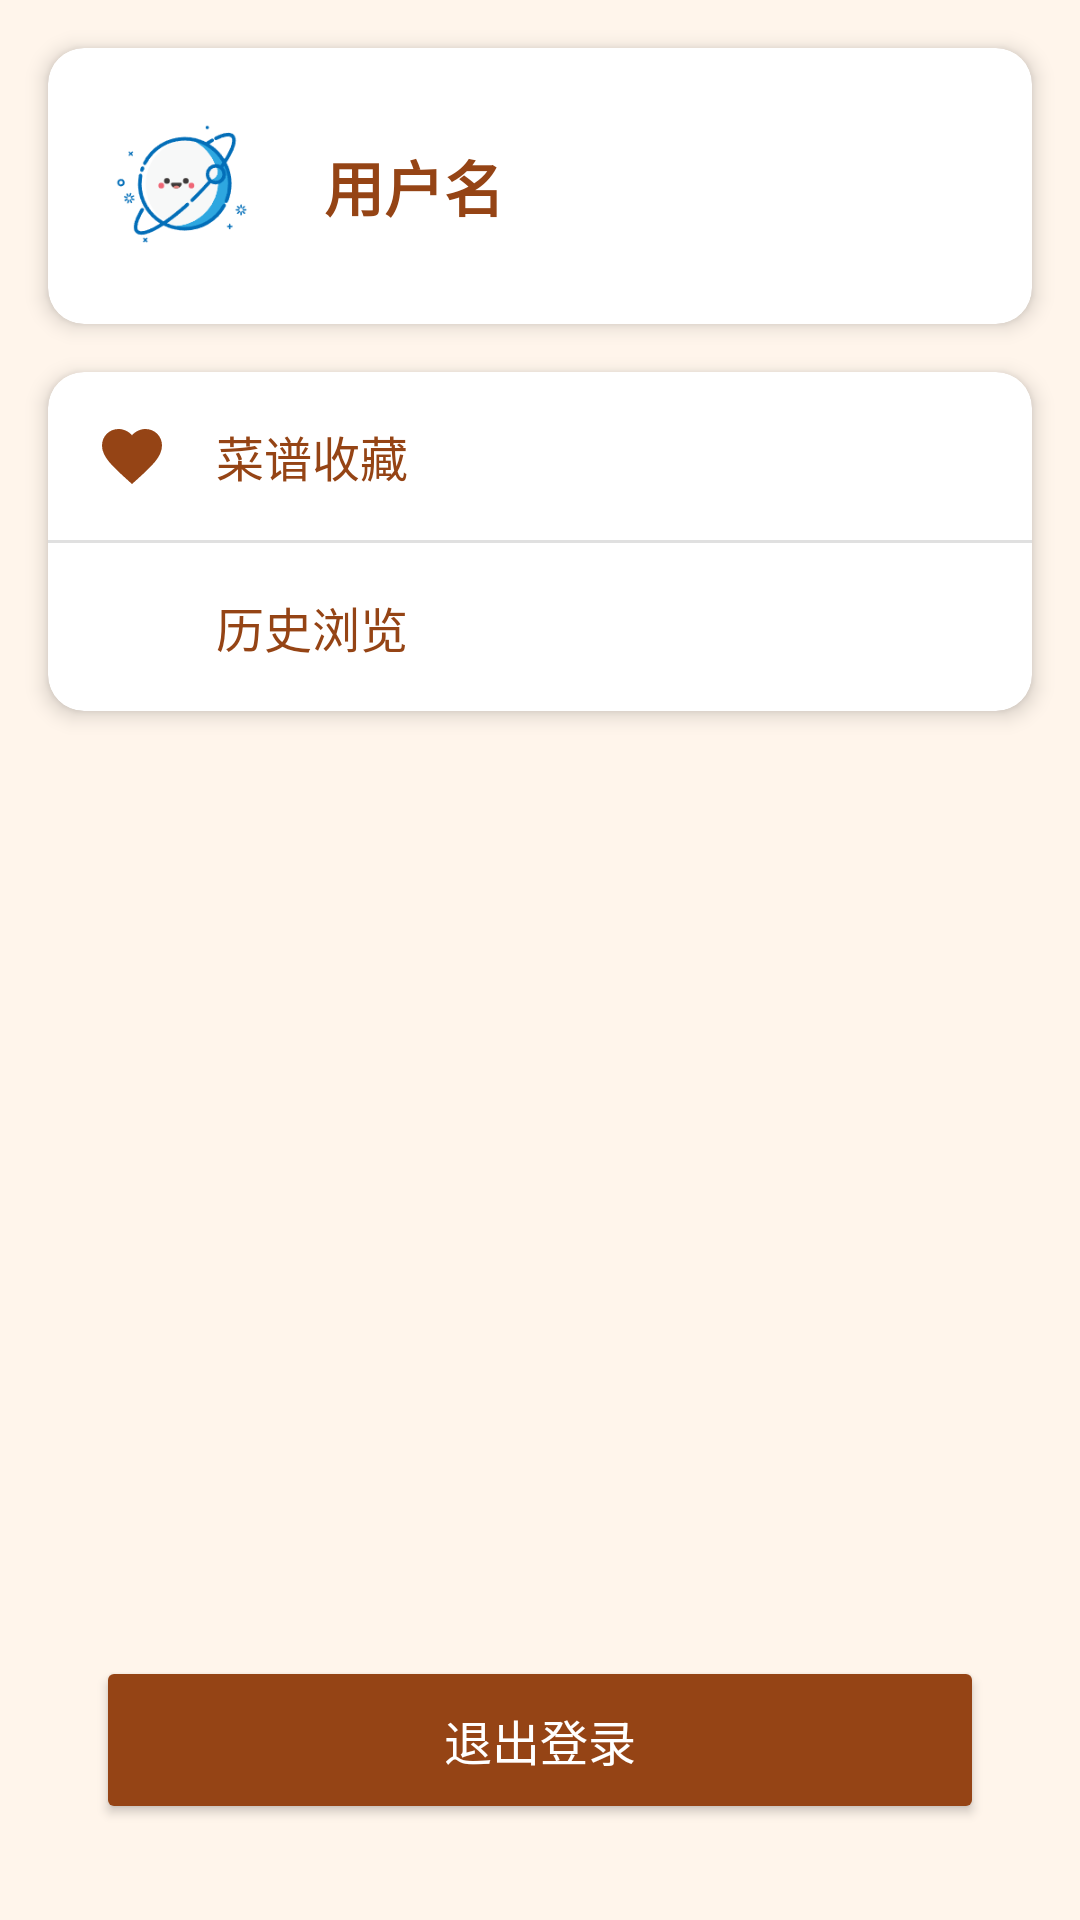

Here is an Android app screen rendered from its layout file. Give the layout XML and the strings, colors and styles it references.
<!-- AndroidManifest.xml: application theme Theme.MyApplication -->
<!-- res/layout/activity_personal.xml -->
<?xml version="1.0" encoding="utf-8"?>
<androidx.constraintlayout.widget.ConstraintLayout xmlns:android="http://schemas.android.com/apk/res/android"
    xmlns:app="http://schemas.android.com/apk/res-auto"
    xmlns:tools="http://schemas.android.com/tools"
    android:layout_width="match_parent"
    android:layout_height="match_parent"
    android:background="@color/colorBackground"
    tools:context=".personal">

    
    <androidx.cardview.widget.CardView
        android:id="@+id/userInfoCard"
        android:layout_width="match_parent"
        android:layout_height="wrap_content"
        android:layout_marginTop="16dp"
        android:layout_marginHorizontal="16dp"
        app:cardCornerRadius="12dp"
        app:cardElevation="4dp"
        app:layout_constraintTop_toTopOf="parent">

        <LinearLayout
            android:layout_width="match_parent"
            android:layout_height="wrap_content"
            android:orientation="horizontal"
            android:padding="16dp"
            android:gravity="center_vertical">

            <ImageView
                android:id="@+id/userAvatar"
                android:layout_width="60dp"
                android:layout_height="60dp"
                android:src="@drawable/logo"
                android:scaleType="centerCrop"/>

            <TextView
                android:id="@+id/userName"
                android:layout_width="wrap_content"
                android:layout_height="wrap_content"
                android:layout_marginStart="16dp"
                android:text="用户名"
                android:textSize="20sp"
                android:textColor="@color/colorPrimary"
                android:textStyle="bold"/>
        </LinearLayout>
    </androidx.cardview.widget.CardView>

    
    <androidx.cardview.widget.CardView
        android:id="@+id/functionCard"
        android:layout_width="match_parent"
        android:layout_height="wrap_content"
        android:layout_marginTop="16dp"
        android:layout_marginHorizontal="16dp"
        app:cardCornerRadius="12dp"
        app:cardElevation="4dp"
        app:layout_constraintTop_toBottomOf="@id/userInfoCard">

        <LinearLayout
            android:layout_width="match_parent"
            android:layout_height="wrap_content"
            android:orientation="vertical">

            
            <LinearLayout
                android:id="@+id/favoriteLayout"
                android:layout_width="match_parent"
                android:layout_height="56dp"
                android:orientation="horizontal"
                android:gravity="center_vertical"
                android:paddingHorizontal="16dp"
                android:background="?attr/selectableItemBackground"
                android:clickable="true"
                android:focusable="true">

                <ImageView
                    android:layout_width="24dp"
                    android:layout_height="24dp"
                    android:src="@drawable/ic_favorite"
                    app:tint="@color/colorPrimary"/>

                <TextView
                    android:layout_width="wrap_content"
                    android:layout_height="wrap_content"
                    android:layout_marginStart="16dp"
                    android:text="菜谱收藏"
                    android:textSize="16sp"
                    android:textColor="@color/colorPrimary"/>

                <View
                    android:layout_width="0dp"
                    android:layout_height="0dp"
                    android:layout_weight="1"/>

                <ImageView
                    android:layout_width="24dp"
                    android:layout_height="24dp"
                    android:src="@drawable/ic_arrow_right"
                    app:tint="@color/colorPrimary"/>
            </LinearLayout>

            <View
                android:layout_width="match_parent"
                android:layout_height="1dp"
                android:background="#E0E0E0"/>

            
            <LinearLayout
                android:id="@+id/historyLayout"
                android:layout_width="match_parent"
                android:layout_height="56dp"
                android:orientation="horizontal"
                android:gravity="center_vertical"
                android:paddingHorizontal="16dp"
                android:background="?attr/selectableItemBackground"
                android:clickable="true"
                android:focusable="true">

                <ImageView
                    android:layout_width="24dp"
                    android:layout_height="24dp"
                    android:src="@drawable/ic_history"
                    app:tint="@color/colorPrimary"/>

                <TextView
                    android:layout_width="wrap_content"
                    android:layout_height="wrap_content"
                    android:layout_marginStart="16dp"
                    android:text="历史浏览"
                    android:textSize="16sp"
                    android:textColor="@color/colorPrimary"/>

                <View
                    android:layout_width="0dp"
                    android:layout_height="0dp"
                    android:layout_weight="1"/>

                <ImageView
                    android:layout_width="24dp"
                    android:layout_height="24dp"
                    android:src="@drawable/ic_arrow_right"
                    app:tint="@color/colorPrimary"/>
            </LinearLayout>
        </LinearLayout>
    </androidx.cardview.widget.CardView>

    
    <Button
        android:id="@+id/buttonLogout"
        android:layout_width="0dp"
        android:layout_height="56dp"
        android:layout_marginHorizontal="32dp"
        android:layout_marginBottom="32dp"
        android:text="退出登录"
        android:textSize="16sp"
        android:textColor="@color/white"
        android:backgroundTint="@color/colorPrimary"
        app:layout_constraintBottom_toBottomOf="parent"
        app:layout_constraintStart_toStartOf="parent"
        app:layout_constraintEnd_toEndOf="parent"/>

</androidx.constraintlayout.widget.ConstraintLayout>
<!-- resources referenced by this layout -->
<resources>
  <color name="colorBackground">#FFF5EB</color>
  <color name="colorPrimary">#954415</color>
  <color name="white">#FFFFFFFF</color>
  <!-- drawable ic_favorite (drawable) -->
  <?xml version="1.0" encoding="utf-8"?>
  <vector xmlns:android="http://schemas.android.com/apk/res/android"
      android:width="24dp"
      android:height="24dp"
      android:viewportWidth="24"
      android:viewportHeight="24">
      <path
          android:fillColor="#954415"
          android:pathData="M12,21.35l-1.45,-1.32C5.4,15.36 2,12.28 2,8.5 2,5.42 4.42,3 7.5,3c1.74,0 3.41,0.81 4.5,2.09C13.09,3.81 14.76,3 16.5,3 19.58,3 22,5.42 22,8.5c0,3.78 -3.4,6.86 -8.55,11.54L12,21.35z"/>
  </vector>
  <!-- drawable logo: png bitmap (drawable, 7331 bytes) -->
  <style name="Theme.MyApplication" parent="Base.Theme.MyApplication" />
  <style name="Base.Theme.MyApplication" parent="Theme.Material3.DayNight.NoActionBar">
          
           <item name="colorPrimary">@color/colorPrimary</item>
      </style>
</resources>
